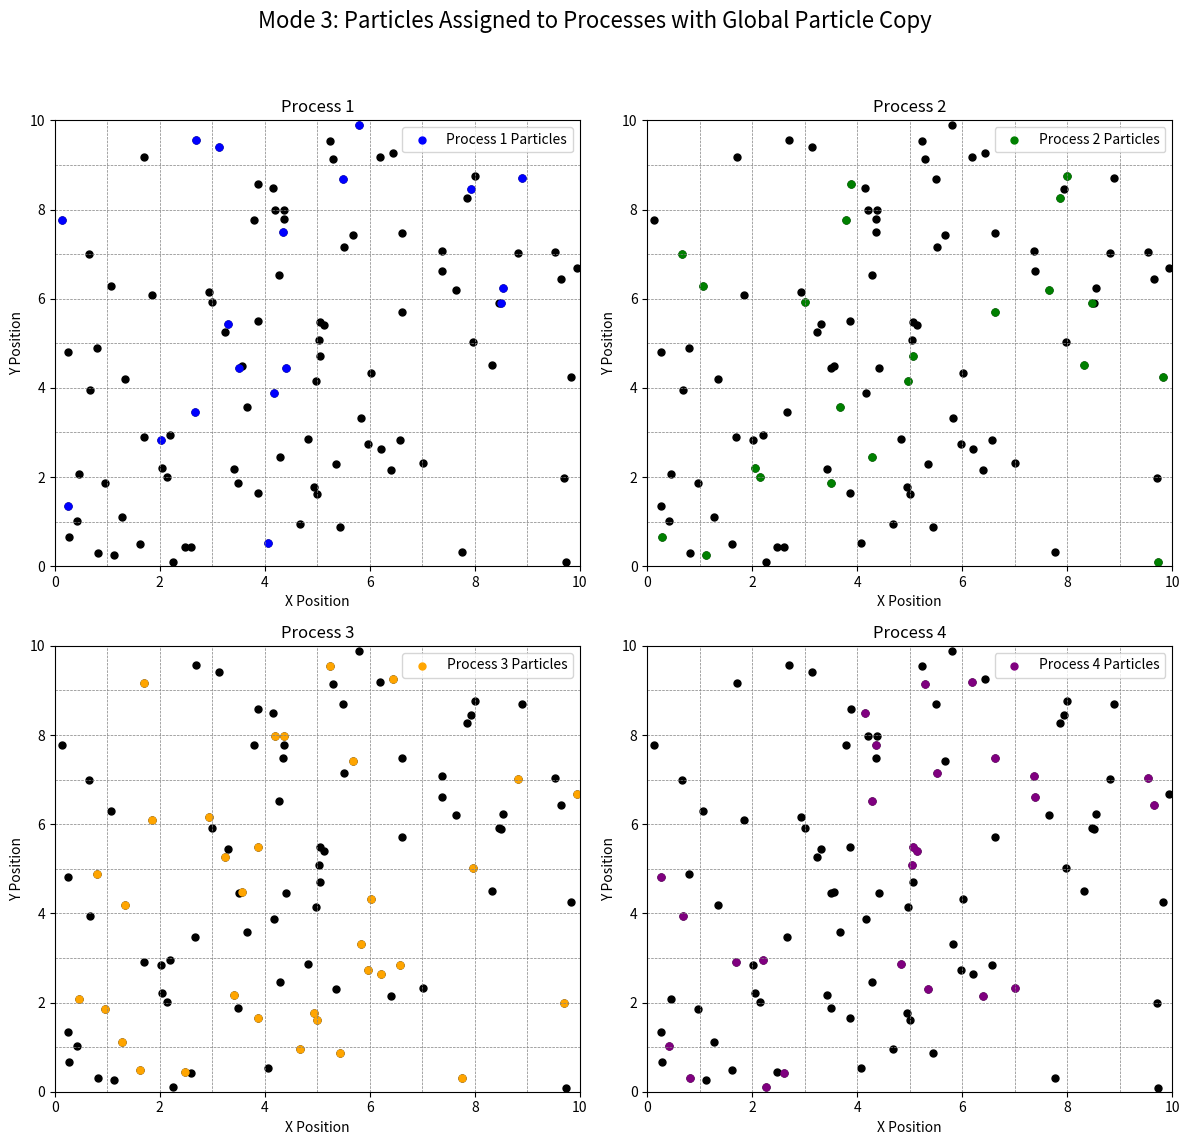

This figure's Python source:
import matplotlib.pyplot as plt
import numpy as np

grid_size = 10     
cell_size = 1      
num_particles = 100  
num_processes = 4    

np.random.seed(2)
particles_x = np.random.uniform(0, grid_size, num_particles)
particles_y = np.random.uniform(0, grid_size, num_particles)

colors = ['blue', 'green', 'orange', 'purple']
process_assignment = np.random.choice(num_processes, num_particles)

fig, axs = plt.subplots(2, 2, figsize=(12, 12))
fig.suptitle("Mode 3: Particles Assigned to Processes with Global Particle Copy", fontsize=16)

for i in range(num_processes):
    ax = axs[i // 2, i % 2]
    ax.set_xlim(0, grid_size)
    ax.set_ylim(0, grid_size)
    ax.set_title(f"Process {i+1}")

    for j in range(grid_size + 1):
        ax.axhline(j, color='gray', linestyle='--', linewidth=0.5)
        ax.axvline(j, color='gray', linestyle='--', linewidth=0.5)

    ax.scatter(particles_x, particles_y, color='black', s=25)

    process_particles_x = particles_x[process_assignment == i]
    process_particles_y = particles_y[process_assignment == i]
    ax.scatter(process_particles_x, process_particles_y, color=colors[i], s=25, label=f'Process {i+1} Particles')

    ax.set_xlabel("X Position")
    ax.set_ylabel("Y Position")
    ax.legend(loc="upper right")

plt.tight_layout(rect=[0, 0.03, 1, 0.95]) 
plt.show()
